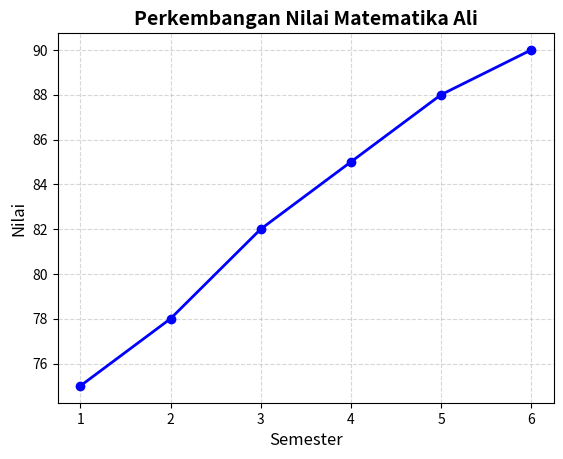

Reproduce this figure in Python.
# Contoh: Nilai Matematika per Semester
import matplotlib.pyplot as plt

# Data nilai matematika Ali selama 6 semester
semester = [1, 2, 3, 4, 5, 6]
nilai = [75, 78, 82, 85, 88, 90]

# Membuat grafik garis
plt.plot(semester, nilai, marker='o', color='blue', linewidth=2)

# Menambahkan judul dan label
plt.title('Perkembangan Nilai Matematika Ali', fontsize=14, fontweight='bold')
plt.xlabel('Semester', fontsize=12)
plt.ylabel('Nilai', fontsize=12)

# Menambahkan grid agar lebih mudah dibaca
plt.grid(True, linestyle='--', alpha=0.5)

# Menampilkan grafik
plt.show()
